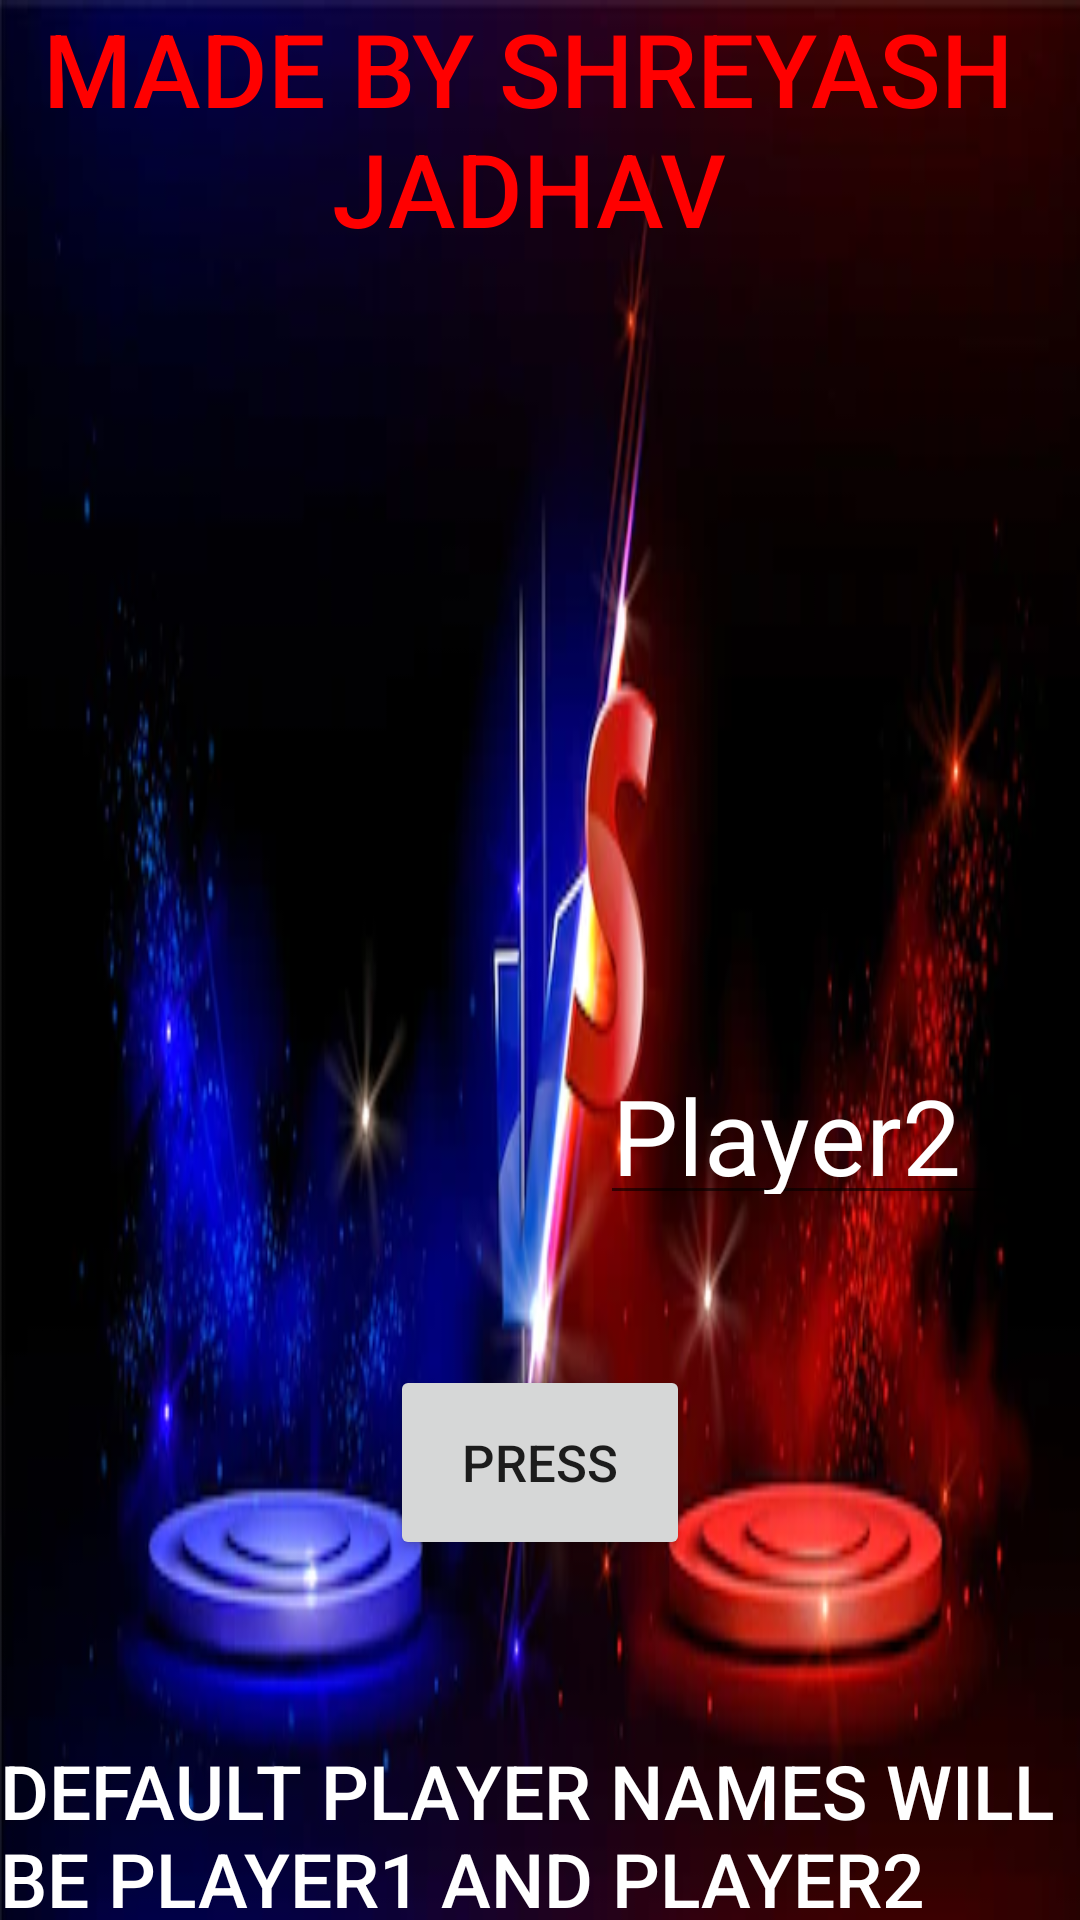

Reconstruct the res/layout file that produces this screen, plus the resources it refers to.
<!-- AndroidManifest.xml: application theme Theme.Tic_Tac_Tao -->
<!-- res/layout/activity_main.xml -->
<?xml version="1.0" encoding="utf-8"?>
<RelativeLayout xmlns:android="http://schemas.android.com/apk/res/android"
    xmlns:app="http://schemas.android.com/apk/res-auto"
    xmlns:tools="http://schemas.android.com/tools"
    android:layout_width="match_parent"
    android:layout_height="match_parent"
    android:background="@drawable/versus"
    tools:context=".MainActivity">


    <TextView
        android:id="@+id/textView"
        android:layout_width="300dp"
        android:layout_height="100dp"
        android:layout_alignParentLeft="true"
        android:layout_alignParentRight="true"
        android:layout_marginLeft="-4dp"
        android:layout_marginRight="4dp"
        android:layout_marginBottom="234dp"
        android:fontFamily="sans-serif-medium"
        android:gravity="center_horizontal"
        android:text="MADE BY SHREYASH JADHAV"
        android:textColor="#ff0000"
        android:textSize="34dp" />

    <EditText
        android:id="@+id/edittext1"
        android:layout_width="200dp"
        android:layout_height="60dp"
        android:layout_below="@+id/textView"
        android:layout_above="@+id/edittext2"
        android:layout_marginBottom="40dp"
        android:layout_alignParentLeft="true"
        android:hint="Player1"
        android:textColorHint="#FFFFFFFF"
        android:textSize="35dp" />
    <EditText
        android:id="@+id/edittext2"
        android:layout_width="300dp"
        android:layout_height="60dp"
        android:layout_above="@+id/button10"
        android:layout_marginBottom="50dp"
        android:hint="Player2"
        android:layout_toRightOf="@+id/edittext1"
        android:layout_alignParentRight="true"
        android:textColorHint="#FFFFFFFF"
        android:textSize="35dp" />

    <Button
        android:id="@+id/button10"
        android:layout_width="100dp"
        android:layout_height="65dp"
        android:layout_above="@+id/textBottom"
        android:layout_centerHorizontal="true"
        android:layout_marginBottom="60dp"
        android:text="Press"
        android:textSize="17dp" />

    <TextView
        android:id="@+id/textBottom"
        android:layout_width="200dp"
        android:layout_height="60dp"
        android:layout_alignParentRight="true"
        android:layout_alignParentLeft="true"
        android:layout_alignParentBottom="true"
        android:fontFamily="sans-serif-medium"
        android:text="DEFAULT PLAYER NAMES WILL BE PLAYER1 AND PLAYER2"
        android:textColor="#FFFFFFFF"
        android:textSize="25dp" />

</RelativeLayout>
<!-- resources referenced by this layout -->
<resources>
  <!-- drawable versus: webp bitmap (drawable-normal, 22774 bytes) -->
  <style name="Theme.Tic_Tac_Tao" parent="Theme.MaterialComponents.DayNight.DarkActionBar">
          
          <item name="colorPrimary">@color/purple_500</item>
          <item name="colorPrimaryVariant">@color/purple_700</item>
          <item name="colorOnPrimary">@color/white</item>
          
          <item name="colorSecondary">@color/teal_200</item>
          <item name="colorSecondaryVariant">@color/teal_700</item>
          <item name="colorOnSecondary">@color/black</item>
          
          <item name="android:statusBarColor" tools:targetApi="21">?attr/colorPrimaryVariant</item>
          
      </style>
  <!-- not gathered from this repository: default colours our renderer supplied (Android Studio template values) -->
  <color name="purple_500">#FF6200EE</color>
  <color name="purple_700">#FF3700B3</color>
  <color name="teal_200">#FF03DAC5</color>
  <color name="teal_700">#FF018786</color>
  <color name="black">#FF000000</color>
  <color name="white">#FFFFFFFF</color>
</resources>
